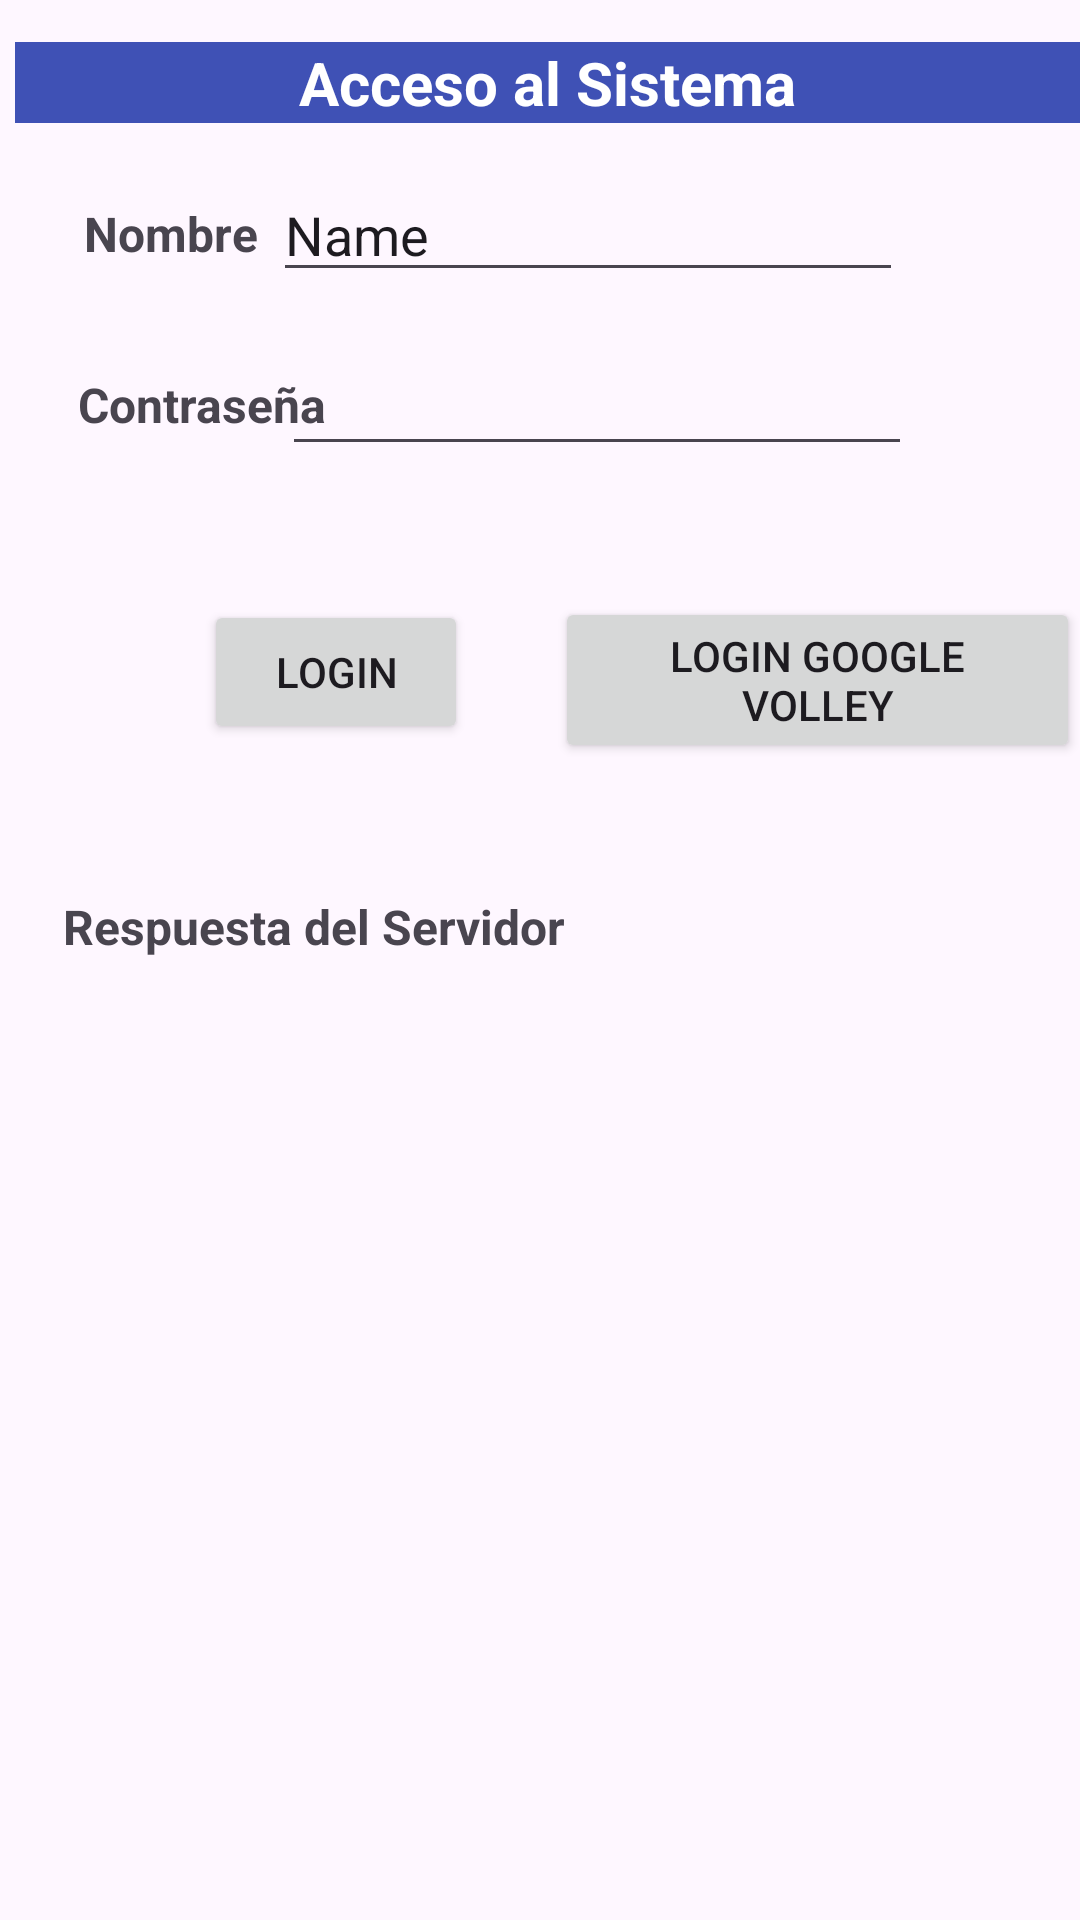

Reconstruct the res/layout file that produces this screen, plus the resources it refers to.
<!-- AndroidManifest.xml: application theme Theme.UI_APIRESTful_IS2023_2 -->
<!-- res/layout/activity_main.xml -->
<?xml version="1.0" encoding="utf-8"?>
<RelativeLayout xmlns:android="http://schemas.android.com/apk/res/android"
    xmlns:app="http://schemas.android.com/apk/res-auto"
    xmlns:tools="http://schemas.android.com/tools"
    android:layout_width="match_parent"
    android:layout_height="match_parent"
    tools:context=".MainActivity">


    <TextView
        android:id="@+id/textView"
        android:layout_width="match_parent"
        android:layout_height="wrap_content"
        android:layout_alignParentStart="true"
        android:layout_alignParentTop="true"
        android:layout_centerHorizontal="true"
        android:layout_marginStart="5dp"
        android:layout_marginTop="14dp"
        android:background="#3F51B5"
        android:text="Acceso al Sistema"
        android:textAlignment="center"
        android:textColor="#FFFFFF"
        android:textSize="20sp"
        android:textStyle="bold" />

    <EditText
        android:id="@+id/txtUsr"
        android:layout_width="wrap_content"
        android:layout_height="wrap_content"
        android:layout_alignParentTop="true"
        android:layout_alignParentEnd="true"
        android:layout_marginTop="56dp"
        android:layout_marginEnd="59dp"
        android:ems="10"
        android:inputType="text"
        android:text="Name" />

    <EditText
        android:id="@+id/txtClave"
        android:layout_width="wrap_content"
        android:layout_height="wrap_content"
        android:layout_alignParentTop="true"
        android:layout_alignParentEnd="true"
        android:layout_marginTop="114dp"
        android:layout_marginEnd="56dp"
        android:ems="10"
        android:inputType="textPassword" />

    <TextView
        android:id="@+id/textView2"
        android:layout_width="wrap_content"
        android:layout_height="wrap_content"
        android:layout_alignParentStart="true"
        android:layout_alignParentTop="true"
        android:layout_marginStart="28dp"
        android:layout_marginTop="67dp"
        android:text="Nombre"
        android:textSize="16sp"
        android:textStyle="bold" />

    <TextView
        android:id="@+id/textView3"
        android:layout_width="wrap_content"
        android:layout_height="wrap_content"
        android:layout_alignParentStart="true"
        android:layout_alignParentTop="true"
        android:layout_marginStart="26dp"
        android:layout_marginTop="124dp"
        android:text="Contraseña"
        android:textSize="16sp"
        android:textStyle="bold" />

    <TextView
        android:id="@+id/txtRespuesta"
        android:layout_width="330dp"
        android:layout_height="123dp"
        android:layout_alignParentStart="true"
        android:layout_alignParentTop="true"
        android:layout_marginStart="21dp"
        android:layout_marginTop="298dp"
        android:text="Respuesta del Servidor"
        android:textSize="16sp"
        android:textStyle="bold" />

    <Button
        android:id="@+id/btLogin"
        android:layout_width="wrap_content"
        android:layout_height="wrap_content"
        android:layout_alignParentStart="true"
        android:layout_alignParentTop="true"
        android:layout_centerHorizontal="true"
        android:layout_marginStart="185dp"
        android:layout_marginTop="199dp"
        android:onClick="LoginWithVolley"
        android:text="Login Google Volley" />

    <Button
        android:id="@+id/btLogin2"
        android:layout_width="wrap_content"
        android:layout_height="wrap_content"
        android:layout_alignParentStart="true"
        android:layout_alignParentTop="true"
        android:layout_centerHorizontal="true"
        android:layout_marginStart="68dp"
        android:layout_marginTop="200dp"
        android:onClick="Login"
        android:text="Login" />
</RelativeLayout>
<!-- resources referenced by this layout -->
<resources>
  <style name="Theme.UI_APIRESTful_IS2023_2" parent="Base.Theme.UI_APIRESTful_IS2023_2" />
  <style name="Base.Theme.UI_APIRESTful_IS2023_2" parent="Theme.Material3.DayNight.NoActionBar">
          
          
      </style>
</resources>
